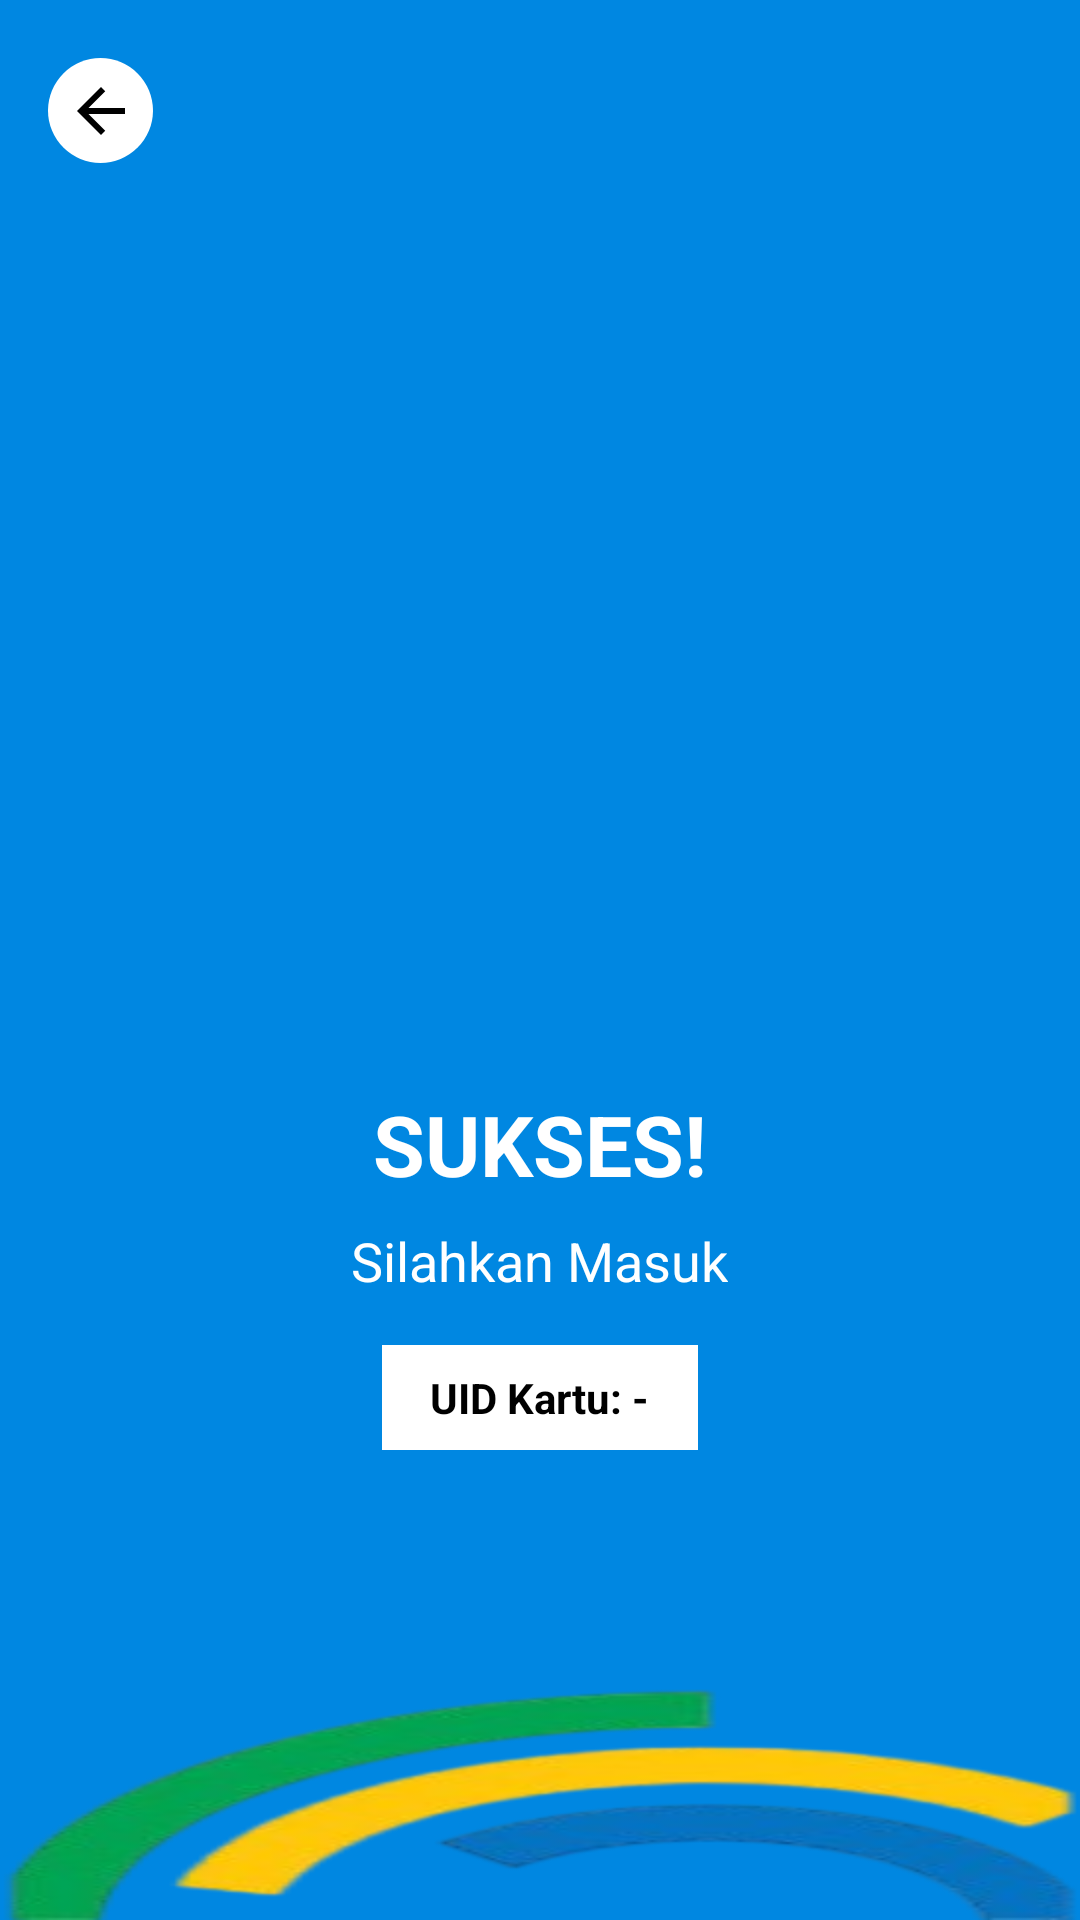

Produce the Android XML layout that renders to this screen, including the resource entries it uses.
<!-- AndroidManifest.xml: application theme AppTheme -->
<!-- res/layout/activity_pintu_masuk_sukses.xml -->
<?xml version="1.0" encoding="utf-8"?>
<RelativeLayout xmlns:android="http://schemas.android.com/apk/res/android"
    xmlns:tools="http://schemas.android.com/tools"
    android:layout_width="match_parent"
    android:layout_height="match_parent"
    android:background="@color/colorPrimary"
    tools:context=".ui.screens.PintuMasukSuksesActivity">

    
    <ImageView
        android:layout_width="match_parent"
        android:layout_height="150dp"
        android:layout_alignParentTop="true"
        android:src="@drawable/awan"
        android:scaleType="centerCrop"
        android:contentDescription="@string/background_awan" />

    
    <ImageView
        android:layout_width="match_parent"
        android:layout_height="120dp"
        android:layout_alignParentBottom="true"
        android:src="@drawable/ombak"
        android:scaleType="fitXY"
        android:contentDescription="@string/background_ombak" />

    
    <LinearLayout
        android:layout_width="match_parent"
        android:layout_height="match_parent"
        android:orientation="vertical"
        android:paddingHorizontal="16dp"
        android:paddingVertical="12dp"
        android:gravity="center_horizontal">

        
        <LinearLayout
            android:layout_width="match_parent"
            android:layout_height="50dp"
            android:gravity="start|center_vertical">

            <ImageButton
                android:id="@+id/back_button_pintu_sukses"
                android:layout_width="35dp"
                android:layout_height="35dp"
                android:background="@drawable/rounded_back_button_white"
                android:src="@drawable/ic_arrow_back_black"
                android:contentDescription="@string/back_button"/>
        </LinearLayout>

        
        <View
            android:layout_width="match_parent"
            android:layout_height="0dp"
            android:layout_weight="1"/>

        
        <ImageView
            android:layout_width="140dp"
            android:layout_height="140dp"
            android:src="@drawable/berhasil"
            android:contentDescription="@string/sukses_icon"/>

        
        <TextView
            android:layout_width="wrap_content"
            android:layout_height="wrap_content"
            android:layout_marginTop="16dp"
            android:text="SUKSES!"
            android:textSize="28sp"
            android:textStyle="bold"
            android:textColor="@color/white"/>

        <TextView
            android:layout_width="wrap_content"
            android:layout_height="wrap_content"
            android:layout_marginTop="8dp"
            android:text="Silahkan Masuk"
            android:textSize="18sp"
            android:textColor="@color/white"/>

        
        <LinearLayout
            android:layout_width="wrap_content"
            android:layout_height="wrap_content"
            android:layout_marginTop="16dp"
            android:background="@android:color/white"
            android:paddingHorizontal="16dp"
            android:paddingVertical="8dp"
            android:orientation="horizontal"
            android:gravity="center">

            <TextView
                android:id="@+id/uid_textview"
                android:layout_width="wrap_content"
                android:layout_height="wrap_content"
                android:text="UID Kartu: -"
                android:textSize="14sp"
                android:textStyle="bold"
                android:textColor="@color/black"/>
        </LinearLayout>

        
        <View
            android:layout_width="match_parent"
            android:layout_height="0dp"
            android:layout_weight="1"/>

    </LinearLayout>
</RelativeLayout>
<!-- resources referenced by this layout -->
<resources>
  <color name="black">#000000</color>
  <color name="colorPrimary">#0087E1</color>
  <color name="white">#FFFFFF</color>
  <!-- drawable ic_arrow_back_black (drawable) -->
  <vector xmlns:android="http://schemas.android.com/apk/res/android"
      android:height="24dp"
      android:tint="#000000"
      android:viewportHeight="24"
      android:viewportWidth="24"
      android:width="24dp">
      <path
          android:fillColor="@android:color/black"
          android:pathData="M20,11H7.83l5.59,-5.59L12,4l-8,8 8,8 1.41,-1.41L7.83,13H20z"/>
  </vector>
  <!-- drawable ombak: png bitmap (drawable, 28946 bytes) -->
  <!-- drawable rounded_back_button_white (drawable) -->
  <?xml version="1.0" encoding="utf-8"?>
  <shape xmlns:android="http://schemas.android.com/apk/res/android"
      android:shape="oval">
      <solid android:color="@color/white"/>
      <corners android:radius="20dp"/>
  </shape>
  <string name="back_button">Tombol Kembali</string>
  <string name="background_awan">Background Awan</string>
  <string name="background_ombak">Background Ombak</string>
  <string name="sukses_icon">Ikon Sukses</string>
</resources>
